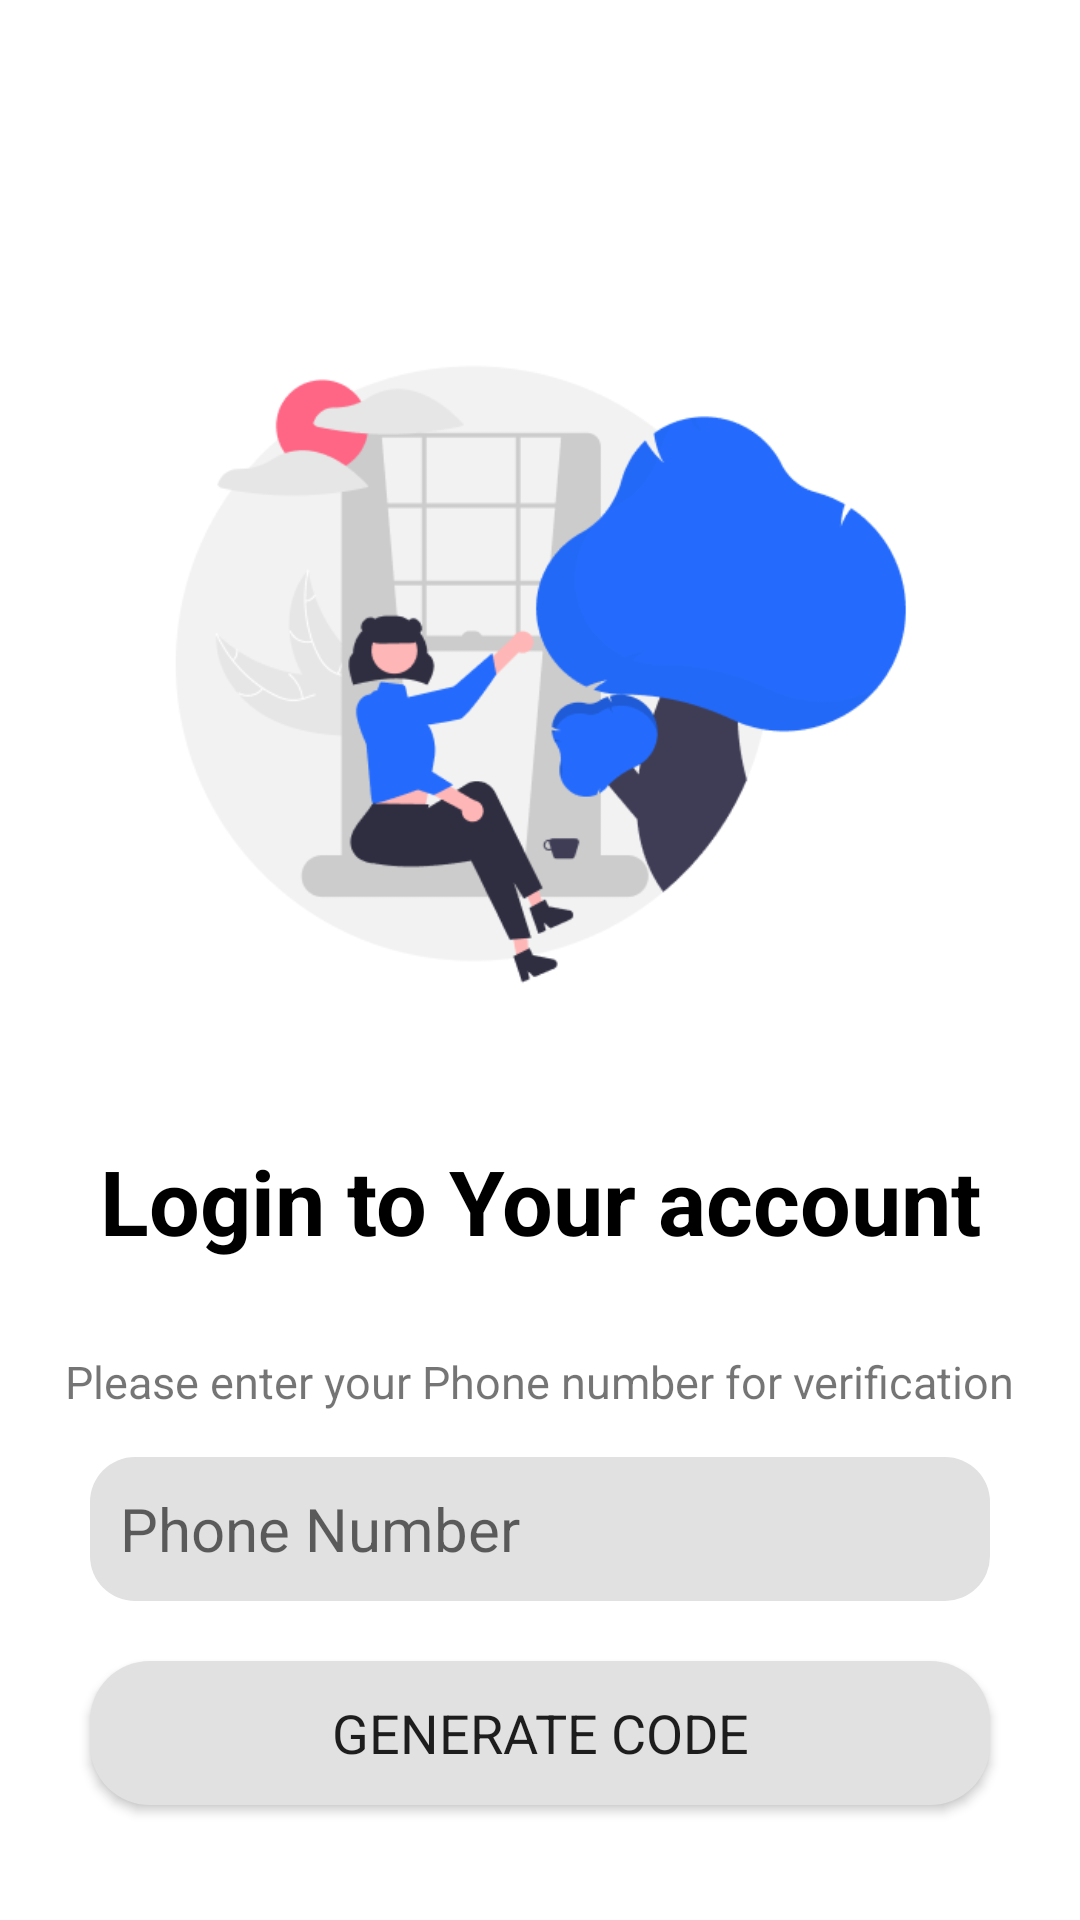

Android layout source for this screen:
<!-- AndroidManifest.xml: application theme Theme.Messenger -->
<!-- res/layout/activity_auth.xml -->
<?xml version="1.0" encoding="utf-8"?>
<androidx.constraintlayout.widget.ConstraintLayout xmlns:android="http://schemas.android.com/apk/res/android"
    xmlns:app="http://schemas.android.com/apk/res-auto"
    xmlns:tools="http://schemas.android.com/tools"
    android:layout_width="match_parent"
    android:layout_height="match_parent"
    tools:context=".AuthActivity">

    <ImageView
        android:id="@+id/imgLogo"
        android:layout_width="250dp"
        android:layout_height="250dp"
        android:src="@drawable/img_1"
        android:layout_marginTop="100dp"
        app:layout_constraintEnd_toEndOf="parent"
        app:layout_constraintStart_toStartOf="parent"
        app:layout_constraintTop_toTopOf="parent" />

    <TextView
        android:id="@+id/tvHeader"
        style="@style/HeaderTextStyle"
        android:layout_width="wrap_content"
        android:layout_height="wrap_content"
        android:text="@string/login_header"
        android:layout_marginTop="30dp"
        app:layout_constraintEnd_toEndOf="parent"
        app:layout_constraintStart_toStartOf="parent"
        app:layout_constraintTop_toBottomOf="@+id/imgLogo" />

    <TextView
        android:id="@+id/tvHelper"
        android:layout_width="wrap_content"
        android:layout_height="wrap_content"
        android:text="@string/login_hint"
        android:textSize="15sp"
        android:layout_marginTop="30dp"
        android:layout_marginEnd="40dp"
        android:layout_marginStart="40dp"
        app:layout_constraintEnd_toEndOf="parent"
        app:layout_constraintStart_toStartOf="parent"
        app:layout_constraintTop_toBottomOf="@+id/tvHeader" />

    <EditText
        android:id="@+id/etPhoneNumber"
        style="@style/EditTextField"
        android:ems="10"
        android:hint="@string/login_phone_hint"
        android:inputType="phone"
        android:minHeight="48dp"
        app:layout_constraintEnd_toEndOf="parent"
        app:layout_constraintStart_toStartOf="parent"
        app:layout_constraintTop_toBottomOf="@+id/tvHelper" />

    <Button
        android:id="@+id/btnGenerate"
        android:layout_width="wrap_content"
        android:layout_height="wrap_content"
        android:background="@drawable/btn_enter"
        android:fontFamily="sans-serif"
        android:text="@string/login_btn"
        android:textSize="18sp"
        app:layout_constraintEnd_toEndOf="parent"
        app:layout_constraintStart_toStartOf="parent"
        android:layout_marginTop="20dp"
        app:layout_constraintTop_toBottomOf="@+id/etPhoneNumber" />

    <ProgressBar
        android:id="@+id/pbGenerate"
        style="?android:attr/progressBarStyle"
        android:layout_width="16dp"
        android:layout_height="16dp"
        android:layout_marginEnd="16dp"
        android:visibility="invisible"
        app:layout_constraintBottom_toBottomOf="@+id/btnGenerate"
        app:layout_constraintEnd_toEndOf="@+id/btnGenerate"
        app:layout_constraintTop_toTopOf="@+id/btnGenerate" />

</androidx.constraintlayout.widget.ConstraintLayout>
<!-- resources referenced by this layout -->
<resources>
  <!-- drawable btn_enter (drawable) -->
  <?xml version="1.0" encoding="utf-8"?>
  <selector xmlns:android="http://schemas.android.com/apk/res/android">
      <item>
          <shape android:shape="rectangle">
              <solid android:color="@color/light_grey"/>
              <corners android:radius="20dp"/>
              <padding android:bottom="6dp"
                  android:top="6dp"/>
              <size android:width="300dp"/>
          </shape>
      </item>
  </selector>
  <!-- drawable img_1: png bitmap (drawable, 26126 bytes) -->
  <string name="login_btn">Generate code</string>
  <string name="login_header">Login to Your account</string>
  <string name="login_hint">Please enter your Phone number for verification</string>
  <string name="login_phone_hint">Phone Number</string>
  <style name="EditTextField">
          <item name="android:layout_width">wrap_content</item>
          <item name="android:layout_height">wrap_content</item>
          <item name="android:layout_marginTop">15dp</item>
          <item name="android:padding">10dp</item>
          <item name="android:background">@drawable/et_phone</item>
          <item name="android:textSize">20sp</item>
      </style>
  <style name="HeaderTextStyle">
          <item name="android:textSize">30sp</item>
          <item name="android:textColor">@color/black</item>
          <item name="fontFamily">sans-serif</item>
          <item name="android:textStyle">bold</item>
      </style>
  <style name="Theme.Messenger" parent="Theme.MaterialComponents.DayNight.DarkActionBar">
          
          <item name="colorPrimary">#246BFD</item>
          <item name="colorPrimaryVariant">#1E5AD5</item>
          <item name="colorOnPrimary">@color/white</item>
          
          <item name="colorSecondary">#246BFD</item>
          <item name="colorSecondaryVariant">#1E5AD5</item>
          <item name="colorOnSecondary">@color/black</item>
          
          <item name="android:statusBarColor" tools:targetApi="l">?attr/colorPrimaryVariant</item>
          
          <item name="windowActionBar">false</item>
          <item name="windowNoTitle">true</item>
      </style>
  <color name="light_grey">#E1E1E1</color>
  <!-- drawable et_phone (drawable) -->
  <?xml version="1.0" encoding="utf-8"?>
  <selector xmlns:android="http://schemas.android.com/apk/res/android">
  <item>
      <shape android:shape="rectangle">
          <solid android:color="@color/light_grey"/>
          <corners android:radius="15dp"/>
          <padding android:bottom="6dp"
              android:top="6dp"/>
          <size android:width="300dp"/>
      </shape>
  </item>
  </selector>
  <color name="black">#FF000000</color>
  <color name="white">#FFFFFFFF</color>
</resources>
